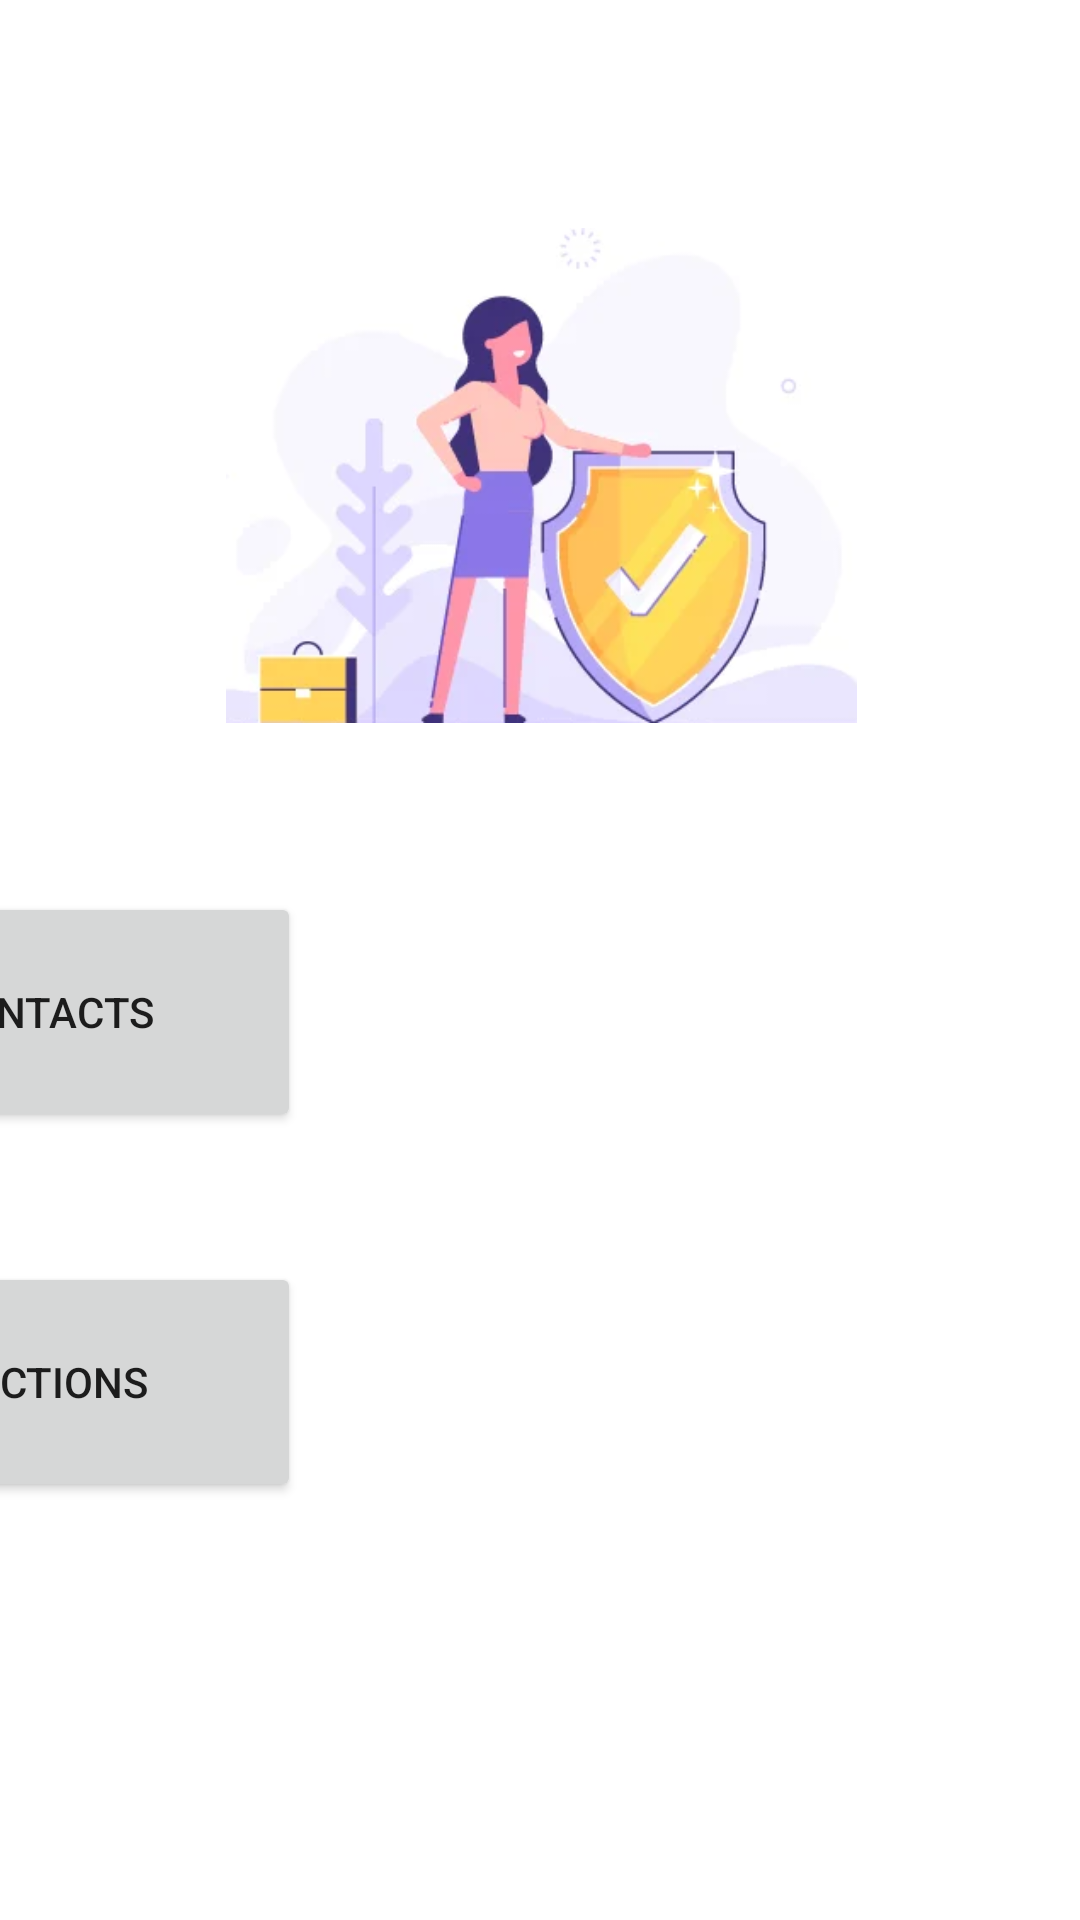

Write the Android layout XML for this screen, with the resource values it uses.
<!-- AndroidManifest.xml: application theme Theme.Integrate -->
<!-- res/layout/activity_menu.xml -->
<?xml version="1.0" encoding="utf-8"?>
<androidx.constraintlayout.widget.ConstraintLayout xmlns:android="http://schemas.android.com/apk/res/android"
    xmlns:app="http://schemas.android.com/apk/res-auto"
    xmlns:tools="http://schemas.android.com/tools"
    android:layout_width="match_parent"
    android:layout_height="match_parent"
    tools:context=".MenuActivity">

    <ImageView
        android:id="@+id/imageView"
        android:layout_width="wrap_content"
        android:layout_height="wrap_content"
        android:scaleType="centerCrop"
        app:layout_constraintStart_toStartOf="parent"
        app:layout_constraintTop_toTopOf="parent"
        app:srcCompat="@drawable/newbg" />

    <Button
        android:id="@+id/button"
        android:layout_width="200dp"
        android:layout_height="80dp"

        android:text="Add contacts"
        app:layout_constraintBottom_toBottomOf="parent"
        app:layout_constraintEnd_toEndOf="@+id/imageView"
        app:layout_constraintHorizontal_bias="0.521"
        app:layout_constraintStart_toStartOf="@+id/imageView"
        app:layout_constraintTop_toTopOf="@+id/imageView"
        app:layout_constraintVertical_bias="0.531" />

    <Button
        android:id="@+id/button2"
        android:layout_width="200dp"
        android:layout_height="80dp"

        android:text="Instructions"
        app:layout_constraintBottom_toBottomOf="parent"
        app:layout_constraintEnd_toEndOf="@+id/imageView"
        app:layout_constraintHorizontal_bias="0.521"
        app:layout_constraintStart_toStartOf="parent"
        app:layout_constraintTop_toTopOf="parent"
        app:layout_constraintVertical_bias="0.751" />

    <ImageView
        android:id="@+id/imageView6"
        android:layout_width="671dp"
        android:layout_height="165dp"
        android:src="@drawable/newlogo"
        app:layout_constraintBottom_toBottomOf="parent"
        app:layout_constraintEnd_toEndOf="parent"
        app:layout_constraintStart_toStartOf="parent"
        app:layout_constraintTop_toTopOf="parent"
        app:layout_constraintVertical_bias="0.16" />

</androidx.constraintlayout.widget.ConstraintLayout>
<!-- resources referenced by this layout -->
<resources>
  <!-- drawable newlogo: png bitmap (drawable, 76908 bytes) -->
  <style name="Theme.Integrate" parent="Theme.MaterialComponents.DayNight.DarkActionBar">
          
          <item name="colorPrimary">@color/purple_500</item>
          <item name="colorPrimaryVariant">@color/purple_700</item>
          <item name="colorOnPrimary">@color/white</item>
          
          <item name="colorSecondary">@color/teal_200</item>
          <item name="colorSecondaryVariant">@color/teal_700</item>
          <item name="colorOnSecondary">@color/black</item>
          
          <item name="android:statusBarColor">?attr/colorPrimaryVariant</item>
          
      </style>
  <!-- not gathered from this repository: default colours our renderer supplied (Android Studio template values) -->
  <color name="purple_500">#FF6200EE</color>
  <color name="purple_700">#FF3700B3</color>
  <color name="teal_200">#FF03DAC5</color>
  <color name="teal_700">#FF018786</color>
  <color name="black">#FF000000</color>
  <color name="white">#FFFFFFFF</color>
</resources>
